Run: headless pygame with SDL's dummy video driver; simulated clock (each Clock.tick advances the game by its frame time, no real sleeping); random seed 0; keys injected as events and as key.get_pressed() state; mouse plan: one left click at the window centre at the start of phase 2, then a move to the lower-right quarter at the start of phase 3.
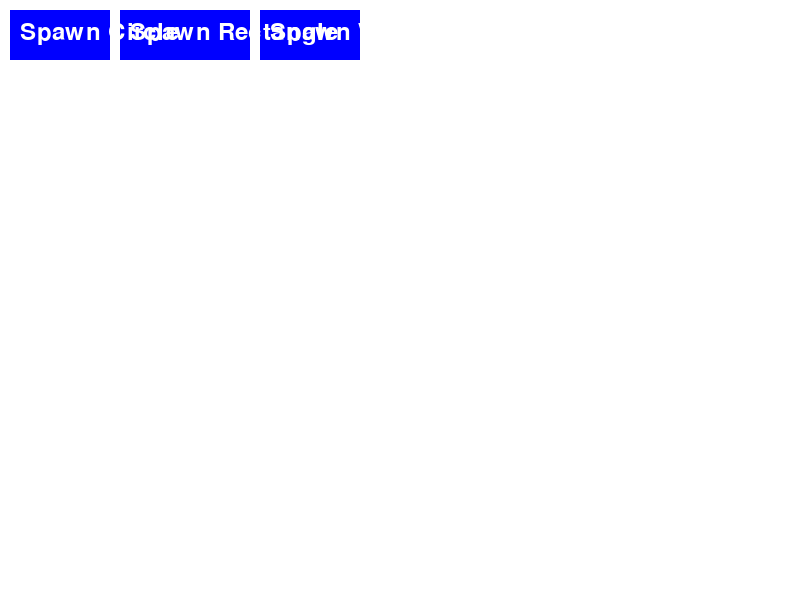
Frame 1 of 4 · flips 1–60 · no input
Frame 2 of 4 · flips 61–180 · clicked the window centre · tapped SPACE, RETURN · held RIGHT (→), D · screen unchanged from frame 1, image omitted
Frame 3 of 4 · flips 181–300 · moved the mouse to the lower-right quarter · held DOWN (↓), S · screen unchanged from frame 2, image omitted
Frame 4 of 4 · flips 301–420 · held LEFT (←), A, UP (↑), W · screen unchanged from frame 3, image omitted

The pygame program that drew these frames:

import pygame
import sys
import random
import math

# Initialize Pygame
pygame.init()

# Constants
WIDTH, HEIGHT = 800, 600
FPS = 60
GRAVITY = 0.5
FRICTION = 0.99

# Colors
WHITE = (255, 255, 255)
RED = (255, 0, 0)
BLUE = (0, 0, 255)

# Object class
class GameObject:
    def __init__(self, x, y, size, color, shape):
        self.x = x
        self.y = y
        self.size = size
        self.color = color
        self.shape = shape
        self.velocity = [0, 0]
        self.angular_velocity = 0
        self.dragging = False
        self.prev_mouse_pos = (0, 0)

    def draw(self):
        if self.shape == "circle":
            pygame.draw.circle(screen, self.color, (int(self.x), int(self.y)), int(self.size))
        elif self.shape == "rectangle":
            pygame.draw.rect(screen, self.color, (self.x, self.y, self.size, self.size))
        elif self.shape == "wedge":
            pygame.draw.polygon(screen, self.color, self.get_wedge_points())

    def apply_gravity(self):
        self.velocity[1] += GRAVITY

    def apply_friction(self):
        self.velocity[0] *= FRICTION
        self.velocity[1] *= FRICTION

        self.angular_velocity *= FRICTION

    def handle_ground_collision(self):
        if self.y + self.size > HEIGHT:
            self.y = HEIGHT - self.size
            self.velocity[1] = 0  # Stop vertical movement on ground collision
            self.angular_velocity = 0

    def get_wedge_points(self):
        points = []
        num_points = 3  # Number of points in the wedge
        for i in range(num_points):
            angle = (i / num_points) * 2 * math.pi
            x = self.x + self.size * math.cos(angle)
            y = self.y + self.size * math.sin(angle)
            points.append((x, y))
        return points

    def update(self):
        if self.dragging:
            mouse_x, mouse_y = pygame.mouse.get_pos()
            dx = mouse_x - self.prev_mouse_pos[0]
            dy = mouse_y - self.prev_mouse_pos[1]

            self.x += dx
            self.y += dy

            self.angular_velocity = dx / 10.0  # Adjust this factor to control the throwing strength

            self.prev_mouse_pos = (mouse_x, mouse_y)

        else:
            self.x += self.velocity[0]
            self.y += self.velocity[1]

            self.apply_gravity()
            self.apply_friction()

            if self.x > WIDTH or self.x < 0:
                self.velocity[0] *= -1
                self.angular_velocity *= -1  # Reverse angular velocity on bouncing off the walls

            self.handle_ground_collision()

# Function to check collision between two objects (circles, rectangles, and wedges)
def is_collision(obj1, obj2):
    if obj1.shape == "circle" and obj2.shape == "circle":
        distance = math.sqrt((obj1.x - obj2.x)**2 + (obj1.y - obj2.y)**2)
        combined_radius = obj1.size + obj2.size
        return distance < combined_radius

    elif obj1.shape == "rectangle" and obj2.shape == "rectangle":
        return (
            obj1.x < obj2.x + obj2.size and
            obj1.x + obj1.size > obj2.x and
            obj1.y < obj2.y + obj2.size and
            obj1.y + obj1.size > obj2.y
        )

    elif obj1.shape == "wedge" and obj2.shape == "wedge":
        # For wedges, we can simplify and assume a circular shape for collision detection
        distance = math.sqrt((obj1.x - obj2.x)**2 + (obj1.y - obj2.y)**2)
        combined_radius = obj1.size + obj2.size
        return distance < combined_radius

    # Handling collisions between different shapes (e.g., circle and rectangle)
    elif obj1.shape == "circle" and obj2.shape == "rectangle":
        # Use circle-rectangle collision detection
        return is_collision_circle_rectangle(obj1, obj2)
    elif obj1.shape == "rectangle" and obj2.shape == "circle":
        return is_collision_circle_rectangle(obj2, obj1)

    # Add more cases for different shape combinations if needed

    return False

# Function to check collision between a circle and a rectangle
def is_collision_circle_rectangle(circle, rectangle):
    closest_x = max(rectangle.x, min(circle.x, rectangle.x + rectangle.size))
    closest_y = max(rectangle.y, min(circle.y, rectangle.y + rectangle.size))

    distance_x = circle.x - closest_x
    distance_y = circle.y - closest_y
    distance_squared = distance_x**2 + distance_y**2

    return distance_squared < circle.size**2

# Function to resolve collision between two objects
def resolve_collision(obj1, obj2):
    if obj1.shape == "circle" and obj2.shape == "circle":
        angle = math.atan2(obj2.y - obj1.y, obj2.x - obj1.x)
        total_mass = obj1.size**2 + obj2.size**2
        obj1_ratio = obj1.size**2 / total_mass
        obj2_ratio = obj2.size**2 / total_mass

        obj1.velocity[0], obj1.velocity[1] = (
            obj1_ratio * obj1.velocity[0] + obj2_ratio * obj2.velocity[0],
            obj1_ratio * obj1.velocity[1] + obj2_ratio * obj2.velocity[1]
        )

        obj2.velocity[0], obj2.velocity[1] = (
            obj1_ratio * obj2.velocity[0] + obj2_ratio * obj1.velocity[0],
            obj1_ratio * obj2.velocity[1] + obj2_ratio * obj1.velocity[1]
        )

    elif obj1.shape == "rectangle" and obj2.shape == "rectangle":
        # Handle rectangle-rectangle collisions
        overlap_x = (obj1.size + obj2.size) - (abs(obj1.x - obj2.x) + obj1.size + obj2.size)
        overlap_y = (obj1.size + obj2.size) - (abs(obj1.y - obj2.y) + obj1.size + obj2.size)

        if overlap_x > 0 and overlap_y > 0:
            if overlap_x < overlap_y:
                if obj1.x < obj2.x:
                    obj1.x -= overlap_x / 2
                    obj2.x += overlap_x / 2
                else:
                    obj1.x += overlap_x / 2
                    obj2.x -= overlap_x / 2
            else:
                if obj1.y < obj2.y:
                    obj1.y -= overlap_y / 2
                    obj2.y += overlap_y / 2
                else:
                    obj1.y += overlap_y / 2
                    obj2.y -= overlap_y / 2

    elif obj1.shape == "wedge" and obj2.shape == "wedge":
        # For wedges, we can simplify and assume a circular shape for collision resolution
        angle = math.atan2(obj2.y - obj1.y, obj2.x - obj1.x)
        total_mass = obj1.size**2 + obj2.size**2
        obj1_ratio = obj1.size**2 / total_mass
        obj2_ratio = obj2.size**2 / total_mass

        obj1.velocity[0], obj1.velocity[1] = (
            obj1_ratio * obj1.velocity[0] + obj2_ratio * obj2.velocity[0],
            obj1_ratio * obj1.velocity[1] + obj2_ratio * obj2.velocity[1]
        )

        obj2.velocity[0], obj2.velocity[1] = (
            obj1_ratio * obj2.velocity[0] + obj2_ratio * obj1.velocity[0],
            obj1_ratio * obj2.velocity[1] + obj2_ratio * obj1.velocity[1]
        )

    # Handle collisions between different shapes (e.g., circle and rectangle)
    elif obj1.shape == "circle" and obj2.shape == "rectangle":
        # Use circle-rectangle collision resolution
        resolve_collision_circle_rectangle(obj1, obj2)
    elif obj1.shape == "rectangle" and obj2.shape == "circle":
        resolve_collision_circle_rectangle(obj2, obj1)

    # Add more cases for different shape combinations if needed

# Function to resolve collision between a circle and a rectangle
def resolve_collision_circle_rectangle(circle, rectangle):
    closest_x = max(rectangle.x, min(circle.x, rectangle.x + rectangle.size))
    closest_y = max(rectangle.y, min(circle.y, rectangle.y + rectangle.size))

    distance_x = circle.x - closest_x
    distance_y = circle.y - closest_y
    distance_squared = distance_x**2 + distance_y**2

    if distance_squared < circle.size**2:
        distance = math.sqrt(distance_squared)
        overlap = circle.size - distance

        if distance > 0:
            ratio = overlap / distance

            circle.x -= distance_x * ratio / 2
            circle.y -= distance_y * ratio / 2

            rectangle.x += distance_x * ratio / 2
            rectangle.y += distance_y * ratio / 2

# Create screen
screen = pygame.display.set_mode((WIDTH, HEIGHT))
pygame.display.set_caption("Physics Simulator")

# Create objects
objects = []

# Create buttons
spawn_circle_button = pygame.Rect(10, 10, 100, 50)
spawn_rectangle_button = pygame.Rect(120, 10, 130, 50)
spawn_wedge_button = pygame.Rect(260, 10, 100, 50)

# Font
font = pygame.font.Font(None, 36)

# Game loop
clock = pygame.time.Clock()

while True:
    for event in pygame.event.get():
        if event.type == pygame.QUIT:
            pygame.quit()
            sys.exit()

        if event.type == pygame.MOUSEBUTTONDOWN:
            if spawn_circle_button.collidepoint(event.pos):
                size = random.randint(10, 50)
                color = (random.randint(0, 255), random.randint(0, 255), random.randint(0, 255))
                obj = GameObject(WIDTH // 2, HEIGHT // 2, size, color, "circle")
                objects.append(obj)

            elif spawn_rectangle_button.collidepoint(event.pos):
                size = random.randint(10, 50)
                color = (random.randint(0, 255), random.randint(0, 255), random.randint(0, 255))
                obj = GameObject(WIDTH // 2, HEIGHT // 2, size, color, "rectangle")
                objects.append(obj)

            elif spawn_wedge_button.collidepoint(event.pos):
                size = random.randint(20, 50)
                color = (random.randint(0, 255), random.randint(0, 255), random.randint(0, 255))
                obj = GameObject(WIDTH // 2, HEIGHT // 2, size, color, "wedge")
                objects.append(obj)

            for obj in objects:
                if obj.x < event.pos[0] < obj.x + obj.size and obj.y < event.pos[1] < obj.y + obj.size:
                    obj.dragging = True
                    obj.prev_mouse_pos = pygame.mouse.get_pos()

        elif event.type == pygame.MOUSEBUTTONUP:
            for obj in objects:
                obj.dragging = False

    screen.fill(WHITE)

    for obj in objects:
        obj.update()
        obj.draw()

    # Check collisions
    for i in range(len(objects)):
        for j in range(i + 1, len(objects)):
            if is_collision(objects[i], objects[j]):
                resolve_collision(objects[i], objects[j])

    pygame.draw.rect(screen, BLUE, spawn_circle_button)
    pygame.draw.rect(screen, BLUE, spawn_rectangle_button)
    pygame.draw.rect(screen, BLUE, spawn_wedge_button)

    spawn_circle_text = font.render('Spawn Circle', True, WHITE)
    spawn_rectangle_text = font.render('Spawn Rectangle', True, WHITE)
    spawn_wedge_text = font.render('Spawn Wedge', True, WHITE)

    screen.blit(spawn_circle_text, (spawn_circle_button.x + 10, spawn_circle_button.y + 10))
    screen.blit(spawn_rectangle_text, (spawn_rectangle_button.x + 10, spawn_rectangle_button.y + 10))
    screen.blit(spawn_wedge_text, (spawn_wedge_button.x + 10, spawn_wedge_button.y + 10))

    pygame.display.flip()
    clock.tick(FPS)
